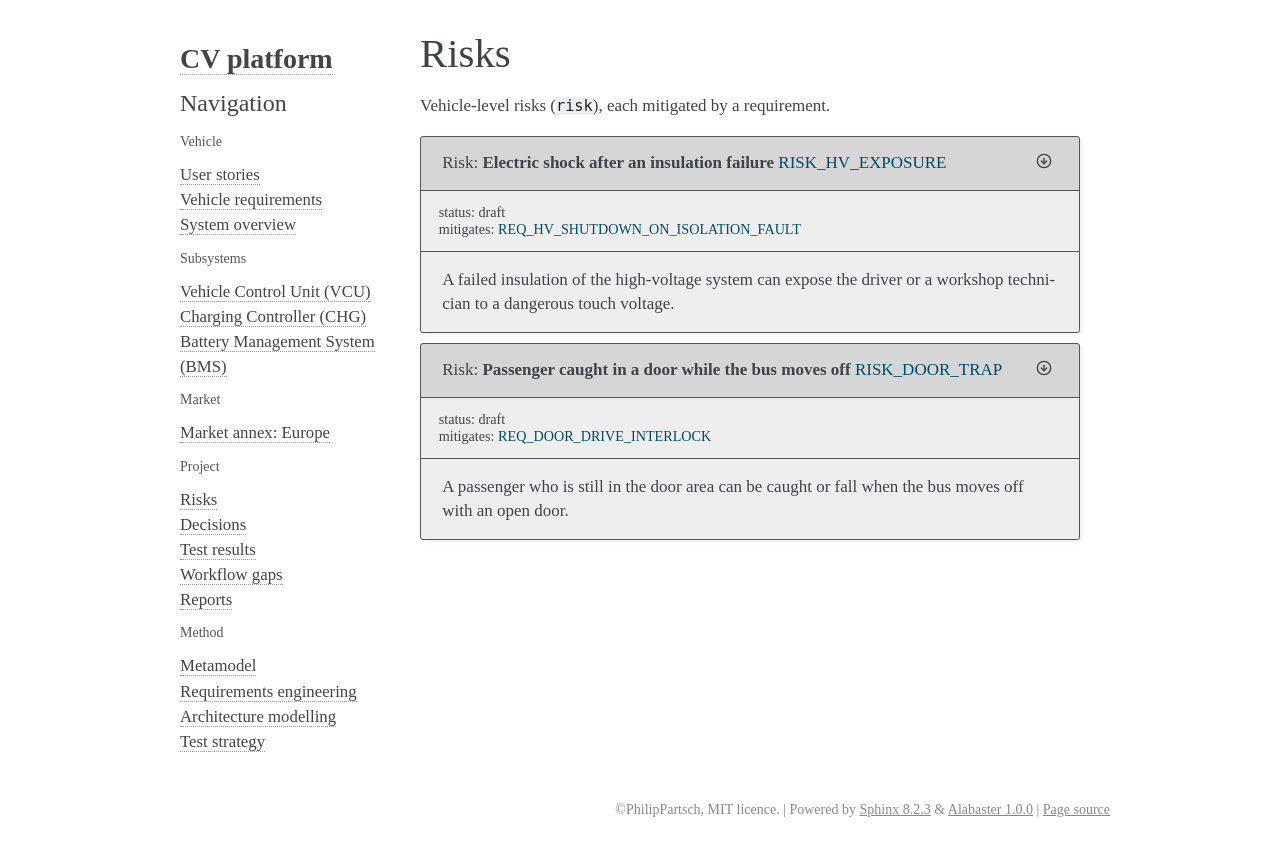

repository: PhilipPartsch/variant_demo · page: bus_bev_lfp_eu/sphinx/_global/risks.html · generator: sphinx

Risks
=====

Vehicle-level risks (``risk``), each mitigated by a requirement.

.. if:: var.powertrain.type == 'bev'

   .. risk:: Electric shock after an insulation failure
      :id: RISK_HV_EXPOSURE
      :status: draft
      :mitigates: REQ_HV_SHUTDOWN_ON_ISOLATION_FAULT

      A failed insulation of the high-voltage system can expose the driver or a
      workshop technician to a dangerous touch voltage.

.. if:: var.vehicle.type == 'bus'

   .. risk:: Passenger caught in a door while the bus moves off
      :id: RISK_DOOR_TRAP
      :status: draft
      :mitigates: REQ_DOOR_DRIVE_INTERLOCK

      A passenger who is still in the door area can be caught or fall when the
      bus moves off with an open door.
